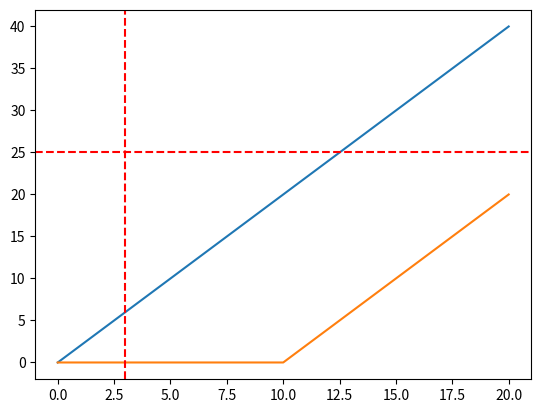

Generate this figure with matplotlib:
import matplotlib.pyplot as plt
import numpy as np

far = [0, 2, 4, 6, 8, 10, 12, 14, 16, 18, 20, 22, 24, 26, 28, 30, 32, 34, 36, 38, 40]
frr = [20, 18, 16, 14, 12, 10, 8, 6, 4, 2, 0, 0, 0, 0, 0, 0, 0, 0, 0, 0, 0]

plt.plot(far) 
plt.plot(frr[::-1])
plt.axvline(x=3, color='r', linestyle='--')
plt.axhline(y=25, color='r', linestyle='--')
plt.show()
